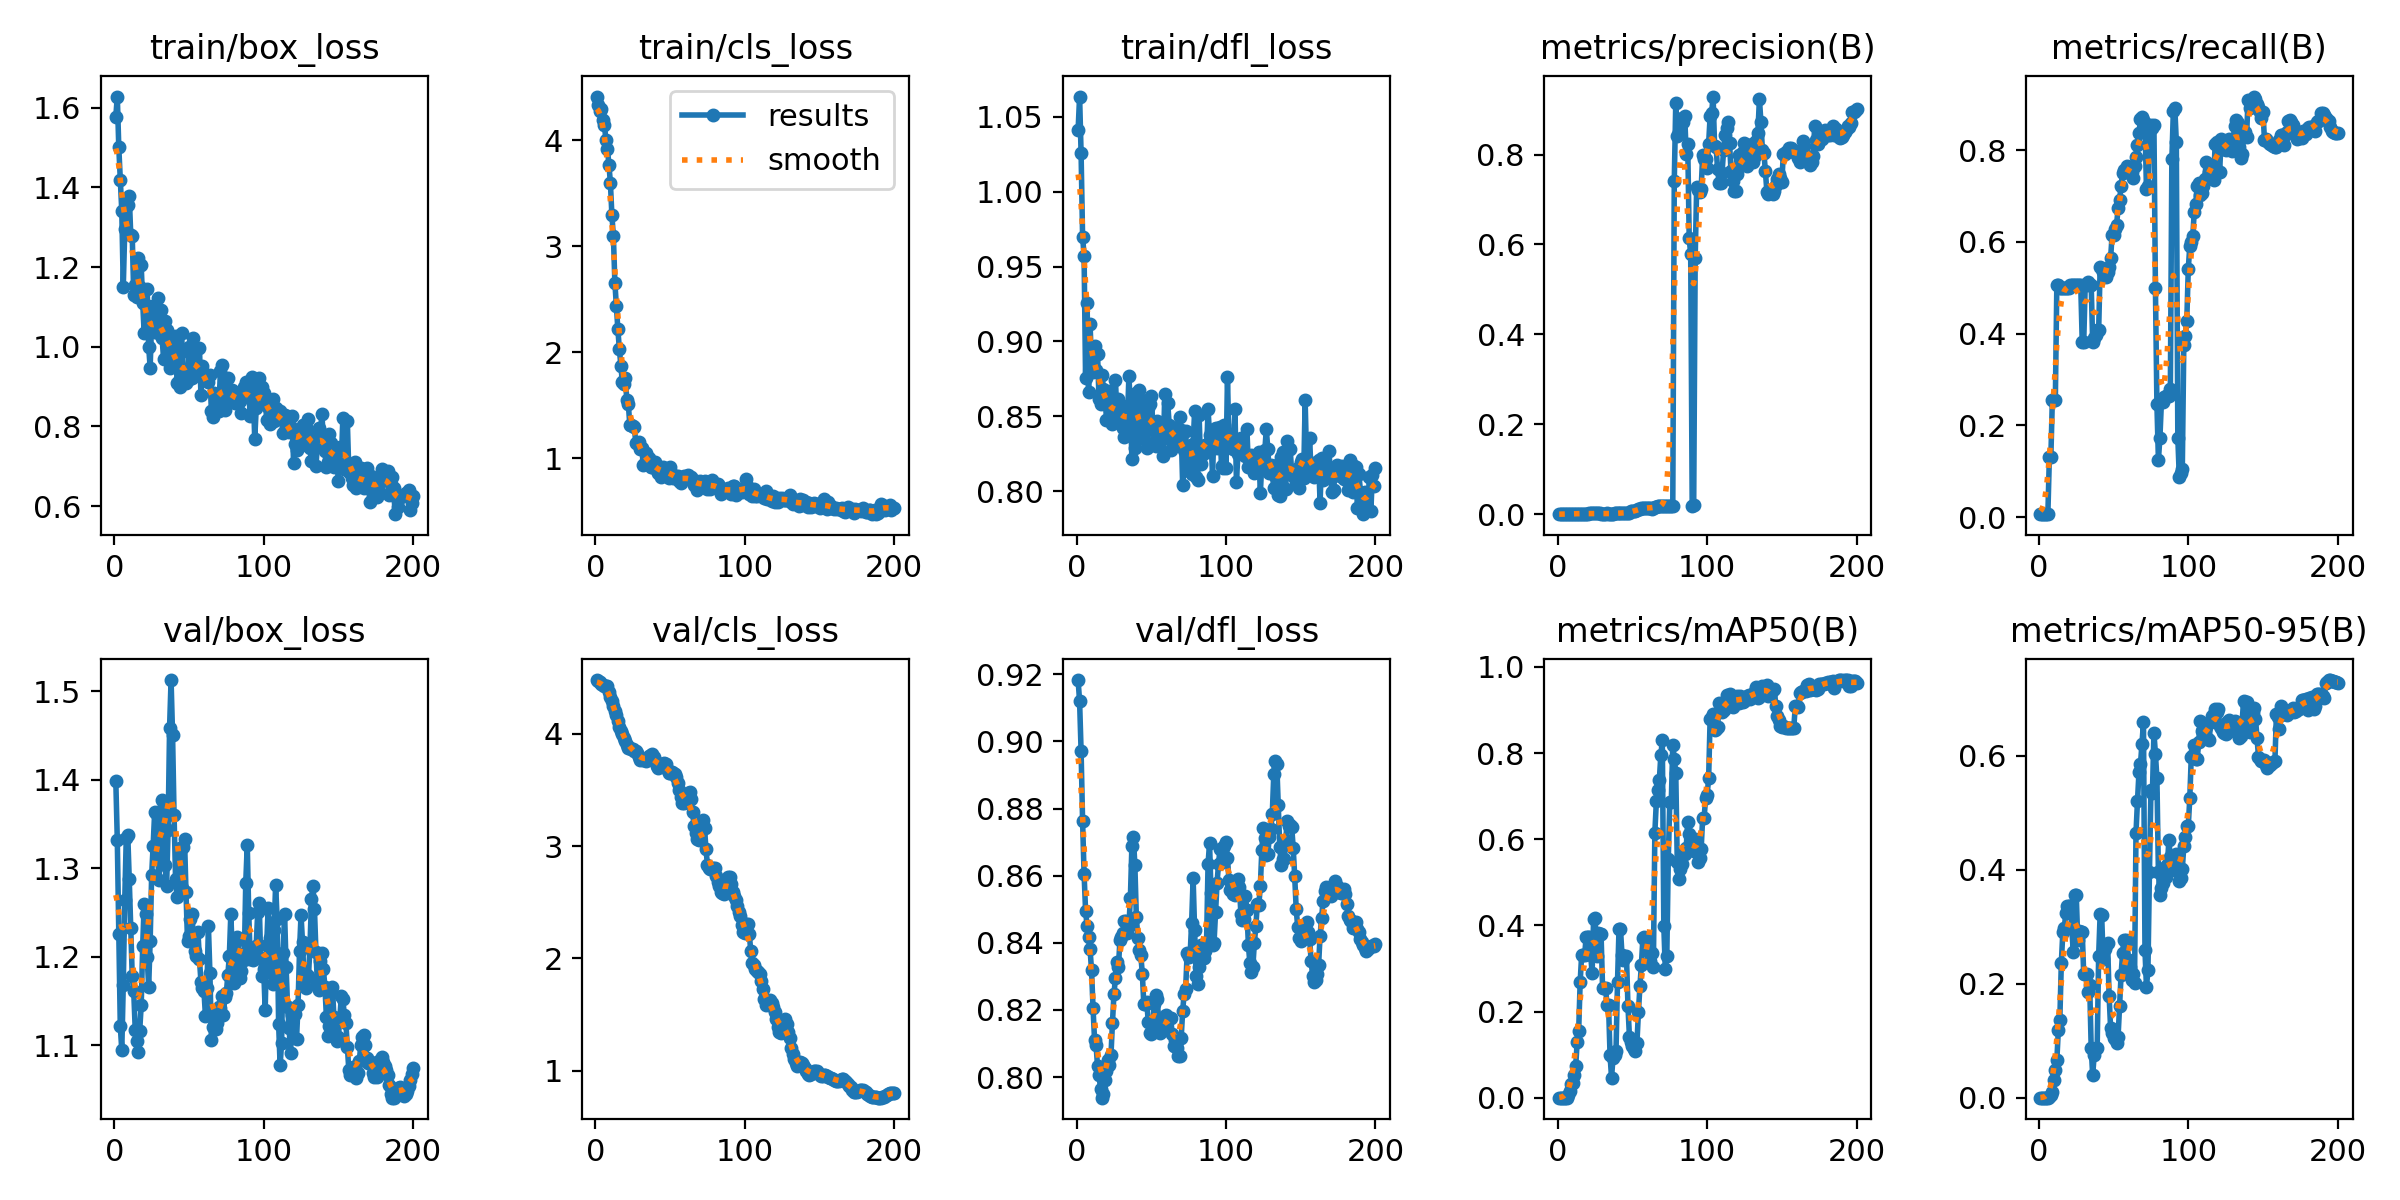

Data behind this chart, as committed beside it:
epoch, time, train/box_loss, train/cls_loss, train/dfl_loss, metrics/precision(B), metrics/recall(B), metrics/mAP50(B), metrics/mAP50-95(B), val/box_loss, val/cls_loss, val/dfl_loss, lr/pg0, lr/pg1, lr/pg2
1, 14.29, 1.577, 4.41, 1.041, 0.00038, 0.00641, 0.00023, 0.00016, 1.398, 4.476, 0.9183, 0, 0, 0
2, 28.01, 1.628, 4.327, 1.064, 0.00038, 0.00641, 0.00024, 0.00017, 1.332, 4.471, 0.9119, 1.24381e-05, 1.24381e-05, 1.24381e-05
3, 39.76, 1.5, 4.271, 1.026, 0.00038, 0.00641, 0.00026, 0.00018, 1.226, 4.459, 0.8971, 2.47525e-05, 2.47525e-05, 2.47525e-05
4, 52.8, 1.418, 4.293, 0.97, 0.00037, 0.00641, 0.00029, 0.0002, 1.122, 4.44, 0.8763, 3.69431e-05, 3.69431e-05, 3.69431e-05
5, 64.41, 1.341, 4.193, 0.9573, 0.00037, 0.00641, 0.00036, 0.00028, 1.094, 4.435, 0.8605, 4.901e-05, 4.901e-05, 4.901e-05
6, 74.57, 1.15, 4.144, 0.8755, 0.00036, 0.00641, 0.00045, 0.00031, 1.168, 4.421, 0.8496, 6.09531e-05, 6.09531e-05, 6.09531e-05
7, 84.23, 1.295, 3.998, 0.9257, 0.00078, 0.1314, 0.00628, 0.00095, 1.264, 4.418, 0.845, 7.27725e-05, 7.27725e-05, 7.27725e-05
8, 94.4, 1.293, 3.918, 0.8663, 0.00081, 0.1314, 0.01628, 0.00524, 1.334, 4.423, 0.8418, 8.44681e-05, 8.44681e-05, 8.44681e-05
9, 104.5, 1.354, 3.769, 0.9113, 0.00132, 0.2564, 0.03249, 0.01007, 1.338, 4.372, 0.8381, 9.604e-05, 9.604e-05, 9.604e-05
10, 114.3, 1.379, 3.596, 0.8858, 0.00135, 0.2564, 0.0353, 0.03124, 1.287, 4.327, 0.8318, 0.0001075, 0.0001075, 0.0001075
11, 124, 1.281, 3.292, 0.8796, 0.00141, 0.2564, 0.05394, 0.04854, 1.232, 4.291, 0.8206, 0.0001188, 0.0001188, 0.0001188
12, 133.5, 1.278, 3.095, 0.8967, 0.0018, 0.5064, 0.07333, 0.06583, 1.178, 4.243, 0.8112, 0.00013, 0.00013, 0.00013
13, 143.1, 1.131, 2.656, 0.881, 0.00184, 0.5064, 0.1297, 0.1187, 1.161, 4.202, 0.8097, 0.0001411, 0.0001411, 0.0001411
14, 152.9, 1.156, 2.433, 0.8917, 0.00157, 0.5, 0.1555, 0.1368, 1.118, 4.167, 0.8032, 0.000152, 0.000152, 0.000152
15, 162.5, 1.125, 2.215, 0.8615, 0.00165, 0.5, 0.2693, 0.2361, 1.105, 4.108, 0.8007, 0.0001629, 0.0001629, 0.0001629
16, 172.2, 1.223, 2.03, 0.858, 0.00171, 0.5, 0.3317, 0.2902, 1.092, 4.06, 0.7965, 0.0001736, 0.0001736, 0.0001736
17, 181.8, 1.151, 1.871, 0.8774, 0.00165, 0.5, 0.3317, 0.2985, 1.117, 4.025, 0.7939, 0.0001842, 0.0001842, 0.0001842
18, 191.8, 1.204, 1.718, 0.8682, 0.00161, 0.5, 0.3317, 0.3234, 1.145, 3.999, 0.795, 0.0001946, 0.0001946, 0.0001946
19, 202.3, 1.11, 1.7, 0.8647, 0.00159, 0.5, 0.3731, 0.3358, 1.212, 3.964, 0.7993, 0.000205, 0.000205, 0.000205
20, 211.3, 1.033, 1.759, 0.8472, 0.00159, 0.5, 0.3731, 0.3358, 1.26, 3.935, 0.8018, 0.0002152, 0.0002152, 0.0002152
21, 220.4, 1.106, 1.546, 0.8606, 0.00192, 0.5064, 0.3733, 0.3358, 1.248, 3.901, 0.8051, 0.0002252, 0.0002252, 0.0002252
22, 229.6, 1.144, 1.509, 0.8671, 0.00195, 0.5064, 0.3316, 0.2984, 1.2, 3.874, 0.8036, 0.0002352, 0.0002352, 0.0002352
23, 238.7, 0.9998, 1.316, 0.8465, 0.00199, 0.5064, 0.2904, 0.2551, 1.166, 3.87, 0.8065, 0.0002451, 0.0002451, 0.0002451
24, 247.5, 0.9474, 1.315, 0.8451, 0.00207, 0.5064, 0.4152, 0.355, 1.218, 3.863, 0.8163, 0.0002548, 0.0002548, 0.0002548
25, 256.5, 1.069, 1.304, 0.8481, 0.00204, 0.5064, 0.4163, 0.3558, 1.292, 3.858, 0.8248, 0.0002644, 0.0002644, 0.0002644
26, 265.5, 1.101, 1.297, 0.8745, 0.00199, 0.5064, 0.3286, 0.2767, 1.325, 3.84, 0.8296, 0.0002738, 0.0002738, 0.0002738
27, 274.4, 1.036, 1.146, 0.8503, 0.00192, 0.5064, 0.3823, 0.2927, 1.363, 3.847, 0.8343, 0.0002832, 0.0002832, 0.0002832
28, 283.2, 1.038, 1.149, 0.8615, 0.0019, 0.5064, 0.3798, 0.291, 1.362, 3.827, 0.8328, 0.0002924, 0.0002924, 0.0002924
29, 292, 1.122, 1.153, 0.8461, 0.0013, 0.3814, 0.379, 0.2907, 1.312, 3.788, 0.8407, 0.0003015, 0.0003015, 0.0003015
30, 301, 1.055, 1.089, 0.8572, 0.00127, 0.3814, 0.2546, 0.2167, 1.287, 3.762, 0.8417, 0.0003105, 0.0003105, 0.0003105
31, 309.9, 1.093, 1.095, 0.842, 0.00176, 0.5064, 0.2552, 0.217, 1.353, 3.77, 0.8428, 0.0003193, 0.0003193, 0.0003193
32, 318.7, 1.021, 0.9407, 0.8364, 0.00169, 0.5064, 0.2557, 0.2174, 1.377, 3.768, 0.8464, 0.000328, 0.000328, 0.000328
33, 327.7, 0.9688, 0.9562, 0.8493, 0.00198, 0.5128, 0.2148, 0.1852, 1.371, 3.764, 0.8466, 0.0003366, 0.0003366, 0.0003366
34, 336.6, 1.064, 1.048, 0.846, 0.00167, 0.5064, 0.2146, 0.1971, 1.303, 3.759, 0.8431, 0.0003451, 0.0003451, 0.0003451
35, 345.5, 1.043, 0.9959, 0.8768, 0.00165, 0.5064, 0.09986, 0.08729, 1.28, 3.771, 0.8451, 0.0003535, 0.0003535, 0.0003535
36, 354.5, 1.034, 1.001, 0.8574, 0.0012, 0.3814, 0.04652, 0.03911, 1.343, 3.799, 0.8534, 0.0003617, 0.0003617, 0.0003617
37, 363.5, 0.9469, 0.9215, 0.8212, 0.00152, 0.391, 0.09314, 0.07546, 1.459, 3.813, 0.8688, 0.0003698, 0.0003698, 0.0003698
38, 372.5, 0.9757, 0.9195, 0.8572, 0.00186, 0.3974, 0.09813, 0.08753, 1.512, 3.815, 0.8716, 0.0003778, 0.0003778, 0.0003778
39, 381.4, 1.021, 0.9412, 0.8289, 0.00217, 0.4071, 0.1086, 0.08764, 1.451, 3.792, 0.8631, 0.0003857, 0.0003857, 0.0003857
40, 390.3, 0.9753, 0.9609, 0.8653, 0.00216, 0.4071, 0.2688, 0.2496, 1.36, 3.758, 0.8476, 0.0003934, 0.0003934, 0.0003934
41, 399.4, 1.028, 0.9226, 0.8348, 0.00328, 0.5449, 0.3915, 0.3225, 1.288, 3.711, 0.8416, 0.000401, 0.000401, 0.000401
42, 408.3, 0.9091, 0.8609, 0.8677, 0.00335, 0.5417, 0.3912, 0.3215, 1.267, 3.691, 0.8378, 0.0004085, 0.0004085, 0.0004085
43, 417.3, 0.9149, 0.8527, 0.8415, 0.00301, 0.5353, 0.332, 0.2434, 1.287, 3.71, 0.8363, 0.0004159, 0.0004159, 0.0004159
44, 426.1, 0.8978, 0.8283, 0.8604, 0.00302, 0.5353, 0.3207, 0.261, 1.323, 3.733, 0.8307, 0.0004231, 0.0004231, 0.0004231
45, 434.9, 1.034, 0.9176, 0.8576, 0.00229, 0.5224, 0.3263, 0.2687, 1.278, 3.726, 0.8216, 0.0004302, 0.0004302, 0.0004302
46, 444.1, 0.9376, 0.9081, 0.8397, 0.00255, 0.5353, 0.3294, 0.2715, 1.324, 3.737, 0.8218, 0.0004372, 0.0004372, 0.0004372
47, 453.5, 0.9326, 0.8984, 0.8288, 0.00284, 0.5449, 0.2122, 0.1785, 1.332, 3.726, 0.8222, 0.0004441, 0.0004441, 0.0004441
48, 462.4, 0.9087, 0.8672, 0.8552, 0.004, 0.5641, 0.1406, 0.1223, 1.273, 3.681, 0.8163, 0.0004508, 0.0004508, 0.0004508
49, 471.8, 0.9171, 0.8103, 0.8582, 0.00638, 0.6154, 0.1285, 0.1135, 1.218, 3.649, 0.813, 0.0004574, 0.0004574, 0.0004574
50, 480.9, 0.9998, 0.9208, 0.8632, 0.00638, 0.6154, 0.1199, 0.1043, 1.224, 3.652, 0.8128, 0.0004639, 0.0004639, 0.0004639
51, 489.8, 0.9843, 0.8389, 0.8453, 0.00721, 0.6282, 0.1124, 0.1028, 1.242, 3.659, 0.8154, 0.0004703, 0.0004703, 0.0004703
52, 498.8, 0.9226, 0.8109, 0.8326, 0.00768, 0.6378, 0.109, 0.09625, 1.248, 3.65, 0.8219, 0.0004766, 0.0004766, 0.0004766
53, 507.7, 1.021, 0.8341, 0.8302, 0.00959, 0.6731, 0.1269, 0.1067, 1.219, 3.64, 0.8245, 0.0004827, 0.0004827, 0.0004827
54, 516.4, 0.9285, 0.8306, 0.847, 0.01077, 0.6923, 0.1983, 0.1608, 1.206, 3.614, 0.8232, 0.0004887, 0.0004887, 0.0004887
55, 525.6, 0.9383, 0.8334, 0.8407, 0.01231, 0.7211, 0.2586, 0.2151, 1.201, 3.561, 0.8164, 0.0004946, 0.0004946, 0.0004946
56, 534.7, 0.9524, 0.7865, 0.8378, 0.0139, 0.75, 0.3093, 0.2537, 1.227, 3.501, 0.8132, 0.0005003, 0.0005003, 0.0005003
57, 543.5, 0.997, 0.7665, 0.836, 0.01425, 0.7564, 0.3713, 0.2777, 1.197, 3.438, 0.8141, 0.000506, 0.000506, 0.000506
58, 552.7, 0.8787, 0.8032, 0.8235, 0.01451, 0.7564, 0.3739, 0.2766, 1.172, 3.383, 0.8148, 0.0005115, 0.0005115, 0.0005115
59, 561.9, 0.9525, 0.8286, 0.8649, 0.01468, 0.766, 0.3608, 0.2691, 1.165, 3.382, 0.8181, 0.0005169, 0.0005169, 0.0005169
60, 570.8, 0.9231, 0.8134, 0.8451, 0.0148, 0.7628, 0.3493, 0.2424, 1.162, 3.398, 0.8185, 0.0005221, 0.0005221, 0.0005221
... 140 more rows
